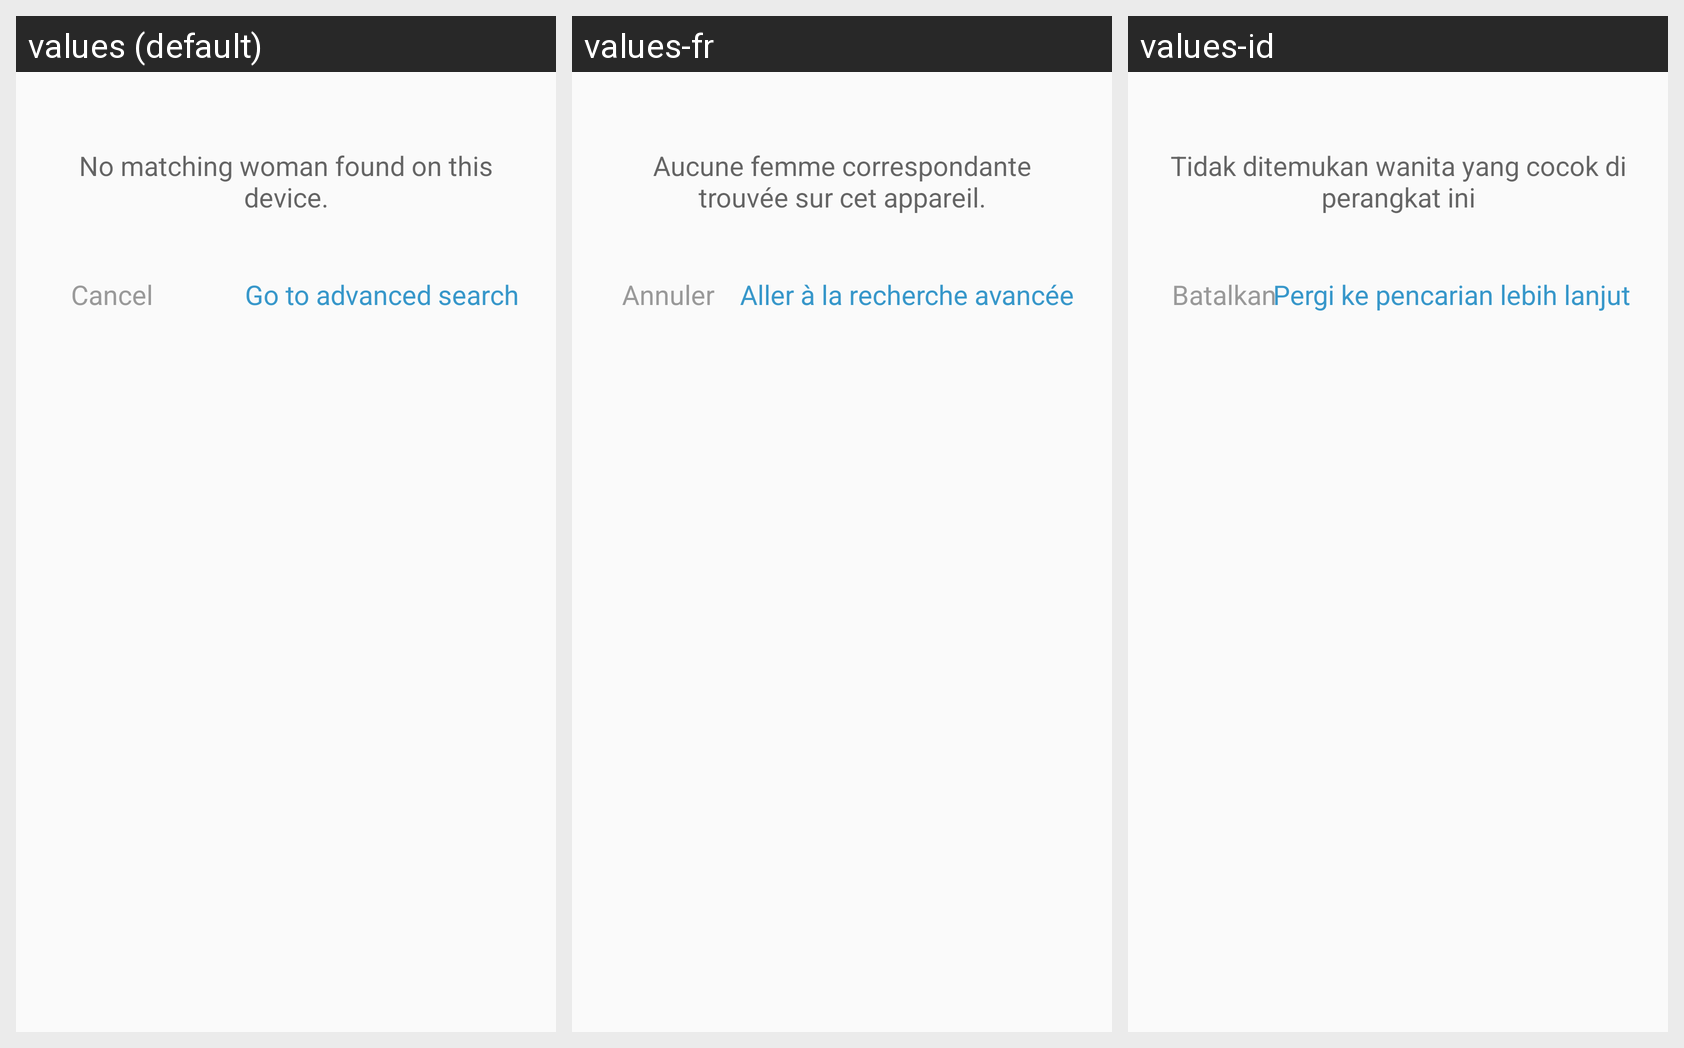

This grid shows one Android layout under several languages. Give, for every string resource on the screen, its name, the default text and each shown locale's text.
Android screen res/layout/dialog_no_woman_match.xml rendered under 3 locales, left to right: values (default), values-fr, values-id. Device: Nexus 5 (rendered at 1080×1920; each locale shown at half size, 540×960, under a caption strip naming it); theme FPAppTheme.
Strings drawn on this screen, with the default value and each locale's value (text and hints the layout hard-codes, and strings that could not be matched under every locale, appear in the picture but are not listed):

no_matching_woman_found_on_this_device
  values: No matching woman found on this device.
  values-fr: Aucune femme correspondante trouvée sur cet appareil.
  values-id: Tidak ditemukan wanita yang cocok di perangkat ini

cancel
  values: Cancel
  values-fr: Annuler
  values-id: Batalkan

go_to_advanced_search
  values: Go to advanced search
  values-fr: Aller à la recherche avancée
  values-id: Pergi ke pencarian lebih lanjut
